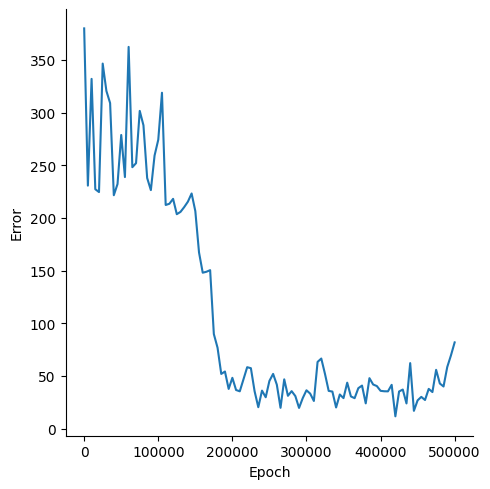

The data file committed next to this chart (first rows):
, Epoch, Error
0, 0, 380
1, 5000, 230.7
2, 10000, 332.1
3, 15000, 227.3
4, 20000, 224.6
5, 25000, 346.6
6, 30000, 320.6
7, 35000, 309.1
8, 40000, 221.6
9, 45000, 232.2
10, 50000, 278.8
11, 55000, 238.8
12, 60000, 362.4
13, 65000, 248.2
14, 70000, 252
15, 75000, 301.7
16, 80000, 288
17, 85000, 238
18, 90000, 226.4
19, 95000, 259.3
20, 100000, 274.3
21, 105000, 318.9
22, 110000, 212.3
23, 115000, 213.5
24, 120000, 218.2
25, 125000, 203.6
26, 130000, 205.8
27, 135000, 210.3
28, 140000, 215.5
29, 145000, 223.3
30, 150000, 206.5
31, 155000, 167.3
32, 160000, 148
33, 165000, 148.9
34, 170000, 150.4
35, 175000, 89.76
36, 180000, 76.81
37, 185000, 51.93
38, 190000, 54.21
39, 195000, 37.69
40, 200000, 48.23
41, 205000, 36.67
42, 210000, 35.42
43, 215000, 46.83
44, 220000, 58.31
45, 225000, 57.37
46, 230000, 35.48
47, 235000, 20.33
48, 240000, 36.08
49, 245000, 29.78
50, 250000, 45.3
51, 255000, 51.95
52, 260000, 41.74
53, 265000, 19.75
54, 270000, 46.8
55, 275000, 31.16
56, 280000, 35.59
57, 285000, 30.9
58, 290000, 19.66
59, 295000, 28.97
... 41 more rows
